Image classification data set "dataset" (akbartangir/DL-workspace on GitHub). Class labels (3): paper, rock, scissors.

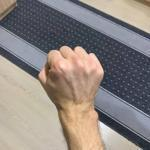
Label: rock

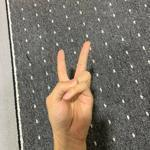
Label: scissors

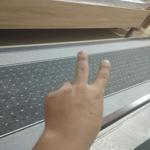
Label: scissors

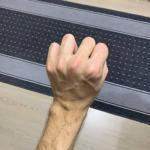
Label: rock

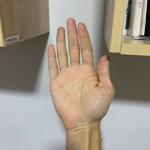
Label: paper

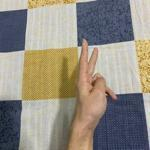
Label: scissors
